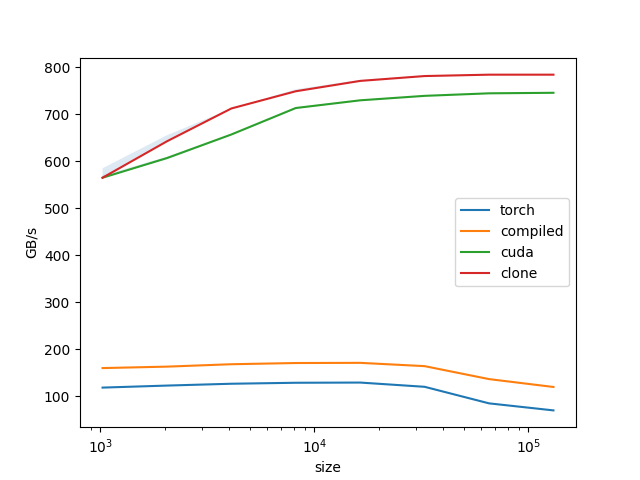

Data behind this chart, as committed beside it:
size, torch, compiled, cuda, clone
1024, 118.3, 159.8, 565, 565
2048, 122.6, 162.9, 606.8, 642.5
4096, 126.5, 168, 657, 712.3
8192, 128.6, 170.6, 713.3, 749
16384, 129, 171, 729.7, 771
32768, 120, 164, 739.2, 781.4
65536, 84.76, 136.4, 744.6, 784.3
131072, 69.78, 119.6, 745.7, 784.3
